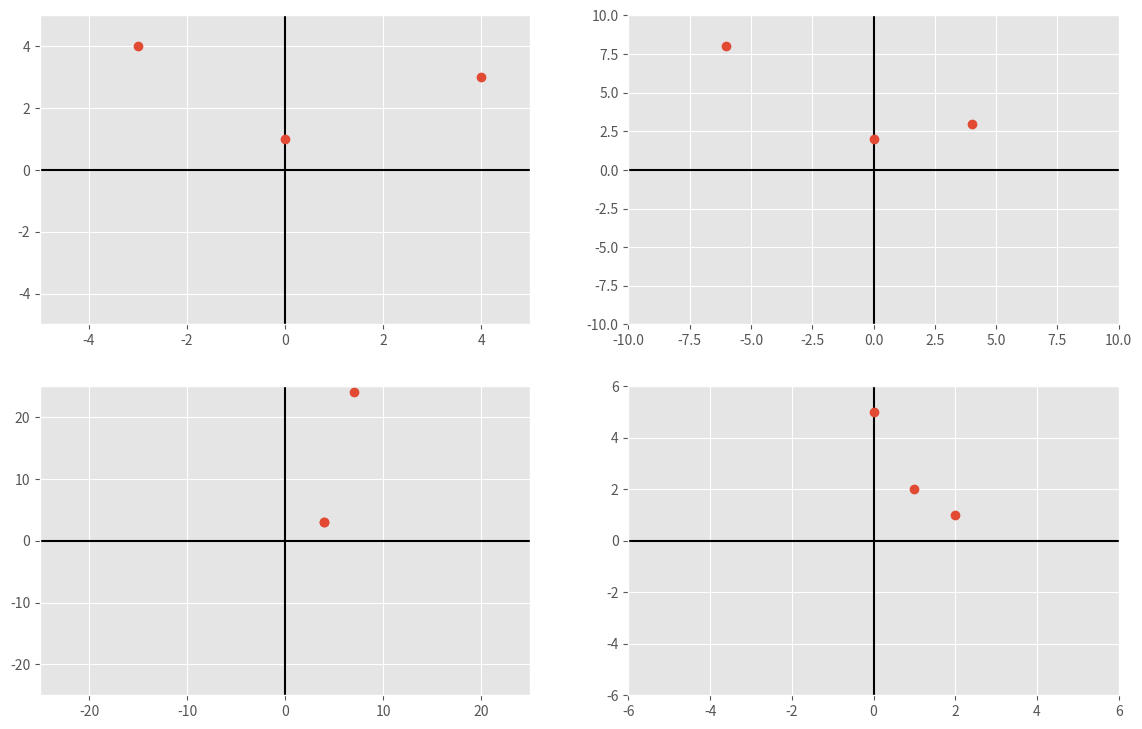

This chart was generated by the following Python code:
import matplotlib.pyplot as plt
from matplotlib import style
style.use("ggplot")

if __name__ == "__main__":
    fig = plt.figure(figsize=(13.92, 8.83), dpi=100)
    plot1 = fig.add_subplot(2, 2, 1)
    plot1.axis([-5, 5, -5, 5])
    plot1.plot([-10,10],[0,0],'k')
    plot1.plot([0,0],[-10, 10], 'k')
    plot1.plot([4,0,-3],[3,1,4], 'o')

    plot2 = fig.add_subplot(2, 2, 2)
    plot2.axis([-10, 10, -10, 10])
    plot2.plot([-10,10],[0,0],'k')
    plot2.plot([0,0],[-10, 10], 'k')
    plot2.plot([4,0,-6],[3,2,8], 'o')

    plot3 = fig.add_subplot(2, 2, 3)
    plot3.axis([-25, 25, -25, 25])
    plot3.plot([-25,25],[0,0],'k')
    plot3.plot([0,0],[-25, 25], 'k')
    plot3.plot([4,4,7],[3,3,24], 'o')

    plot4 = fig.add_subplot(2, 2, 4)
    plot4.axis([-6, 6, -6, 6])
    plot4.plot([-10,10],[0,0],'k')
    plot4.plot([0,0],[-10, 10], 'k')
    plot4.plot([2, 1,0],[1,2,5], 'o')
    plt.show()
